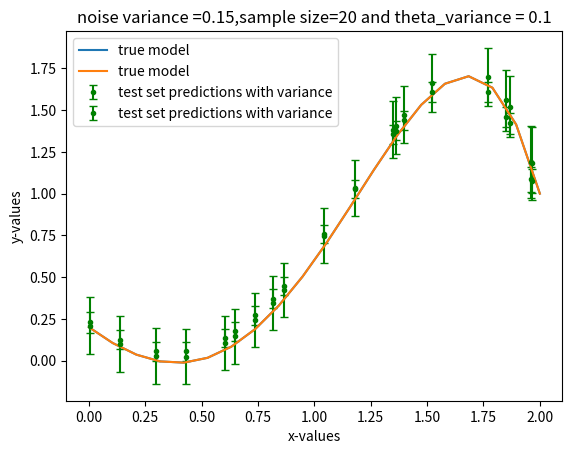

The matplotlib source for this figure:
#you need to add the variance here

import numpy as np
import matplotlib.pyplot as plt


#generating gaussina noise
variance_noise =( 0.05 , 0.15)
var_t = 0.1
id = np.identity(6)

n = 20

x=np.linspace(0,2,n)
#that creates the list of x coordinates for the training set points 
theta = [0.2,-1,0.9,0.7,0,-0.2] 


#function to generate input matrix
def inputMatrix(x1):
    oness=np.ones(int(len(x1)))
    x2=[]
    x3=[]
    x4=[]
    x5=[]
    for i in range(0,len(x1)):
        x2.append(x1[i]**2)
        x3.append(x1[i]**3)
        x4.append(x1[i]**4)
        x5.append(x1[i]**5)
    xtr = np.c_[oness,x1,x2,x3,x4,x5]
    return xtr
    
xtrain = inputMatrix(x)

xtest = []
from random import uniform
for i in range(20):
    xtest.append(uniform(0,2))


ytrain = (np.dot(xtrain,theta)).tolist()
ytrain_real = ytrain
#obtaining the y output
for var_n in variance_noise:
    noise =np.random.normal(0,np.sqrt(var_n),n)
    ytrain = np.add(np.dot(xtrain,theta), noise)  # this is the y
    
    xTx = np.dot(np.transpose(xtrain),xtrain)
    #using the mean for full bayesian inference
    bracket_term = np.add(((1/var_t)*id),(1/var_n)*xTx)
    term_2 = np.dot(np.transpose(xtrain), noise)
    term_3=(1/var_n)*( np.dot(np.linalg.inv(bracket_term) , term_2))
    
    theta_pred = np.add(theta,term_3)
    ytrain_pred = np.dot(xtrain, theta_pred)
    variance_matrix = np.linalg.inv(bracket_term)
      
        
    ytest_pred=np.dot(inputMatrix(xtest),theta_pred)
    
    y_mean_pred=[]
    for i in range(20):
        out_term = var_n * var_t * inputMatrix(xtest)[i]
        b_term = np.linalg.inv(np.add((var_n * id),(var_t * xTx)))
        y_mean_pred.append(var_n + np.dot(np.dot(out_term,b_term),np.transpose(inputMatrix(xtest)[i])))
    
    plt.errorbar(xtest,ytest_pred,yerr=y_mean_pred, label = 'test set predictions with variance',capsize = 3,fmt = '.g')
    plt.plot(x,ytrain_real,label='true model')
    plt.legend()
    plt.xlabel('x-values')
    plt.ylabel('y-values')
    plt.title('noise variance ={},sample size={} and theta_variance = {}'.format(var_n,n,var_t))
    plt.show()
